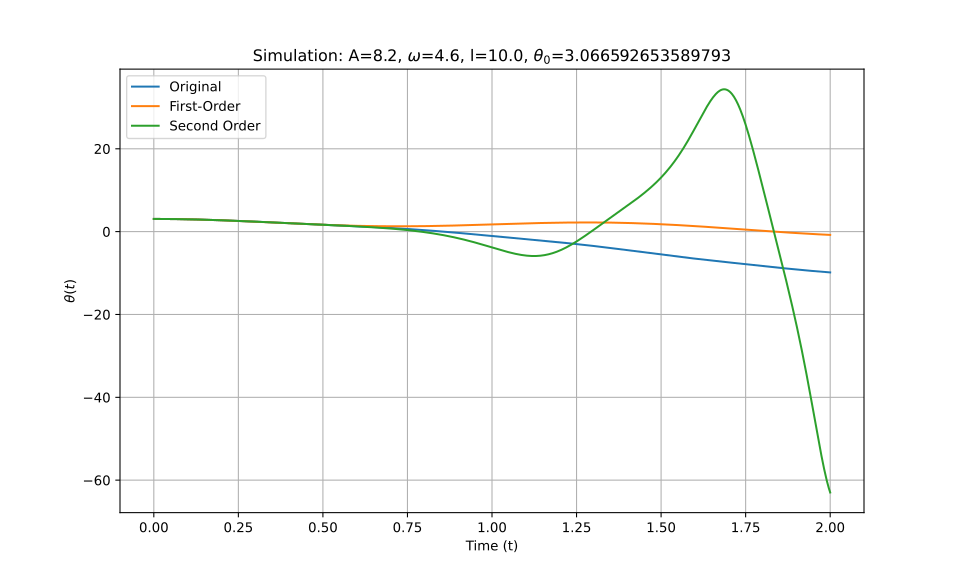

Values plotted in this chart, from the file beside it:
t_eval, Equation_1, Equation_2, Equation_3
0.0, 3.067, 3.067, 3.067
0.002002, 3.067, 3.067, 3.067
0.004004, 3.066, 3.066, 3.066
0.006006, 3.066, 3.066, 3.066
0.008008, 3.066, 3.066, 3.066
0.01001, 3.066, 3.066, 3.066
0.01201, 3.065, 3.065, 3.065
0.01401, 3.065, 3.065, 3.065
0.01602, 3.064, 3.064, 3.064
0.01802, 3.064, 3.064, 3.064
0.02002, 3.063, 3.063, 3.063
0.02202, 3.062, 3.062, 3.062
0.02402, 3.062, 3.062, 3.062
0.02603, 3.061, 3.061, 3.061
0.02803, 3.06, 3.06, 3.06
0.03003, 3.059, 3.059, 3.059
0.03203, 3.058, 3.058, 3.058
0.03403, 3.057, 3.057, 3.057
0.03604, 3.055, 3.055, 3.055
0.03804, 3.054, 3.054, 3.054
0.04004, 3.053, 3.053, 3.053
0.04204, 3.051, 3.051, 3.051
0.04404, 3.05, 3.05, 3.05
0.04605, 3.048, 3.048, 3.048
0.04805, 3.047, 3.047, 3.047
0.05005, 3.045, 3.045, 3.045
0.05205, 3.043, 3.043, 3.043
0.05405, 3.041, 3.041, 3.041
0.05606, 3.039, 3.039, 3.039
0.05806, 3.037, 3.037, 3.037
0.06006, 3.035, 3.035, 3.035
0.06206, 3.033, 3.033, 3.033
0.06406, 3.031, 3.031, 3.031
0.06607, 3.029, 3.029, 3.029
0.06807, 3.027, 3.027, 3.027
0.07007, 3.024, 3.024, 3.024
0.07207, 3.022, 3.022, 3.022
0.07407, 3.019, 3.019, 3.019
0.07608, 3.017, 3.017, 3.017
0.07808, 3.014, 3.014, 3.014
0.08008, 3.011, 3.011, 3.011
0.08208, 3.009, 3.008, 3.009
0.08408, 3.006, 3.006, 3.006
0.08609, 3.003, 3.003, 3.003
0.08809, 3, 3, 3
0.09009, 2.997, 2.997, 2.997
0.09209, 2.994, 2.994, 2.994
0.09409, 2.991, 2.99, 2.99
0.0961, 2.987, 2.987, 2.987
0.0981, 2.984, 2.984, 2.984
0.1001, 2.981, 2.98, 2.98
0.1021, 2.977, 2.977, 2.977
0.1041, 2.974, 2.974, 2.974
0.1061, 2.97, 2.97, 2.97
0.1081, 2.967, 2.966, 2.966
0.1101, 2.963, 2.963, 2.963
0.1121, 2.959, 2.959, 2.959
0.1141, 2.956, 2.955, 2.955
0.1161, 2.952, 2.951, 2.951
0.1181, 2.948, 2.947, 2.947
... 940 more rows
